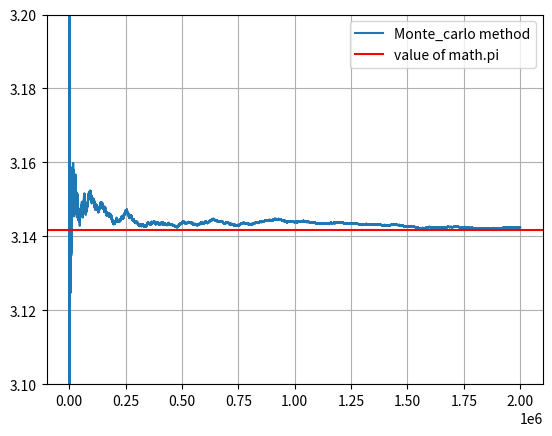

The script that saved this image:
import random
import matplotlib.pyplot as plt
import numpy as np
def estimatePi(INTERVAL):
          
          pi=[]
          circle_points = 0
          square_points = 0
          
          for i in range(INTERVAL):
              
              rand_x = random.uniform(-1, 1) # uniformly choosing the x-cordinate
              
              rand_y = random.uniform(-1, 1) # uniformly choosing the y-coordinate
              
              # checking whether it lies inside the circle or the square 
              origin_dist = rand_x ** 2 + rand_y ** 2
              if origin_dist <= 1:
                  circle_points += 1
              square_points += 1
              pi.append(4 * circle_points / square_points)
          
          fig,ax=plt.subplots(1)
          plt.grid(True, which='both')
          p=[i for i in range(INTERVAL)]
          ax.plot(p,pi,label="Monte_carlo method")
          plt.axhline(y=np.pi,color='r',label="value of math.pi")
          plt.ylim([3.10,3.2])
          ax.legend()
          plt.show()
estimatePi(2000000)          